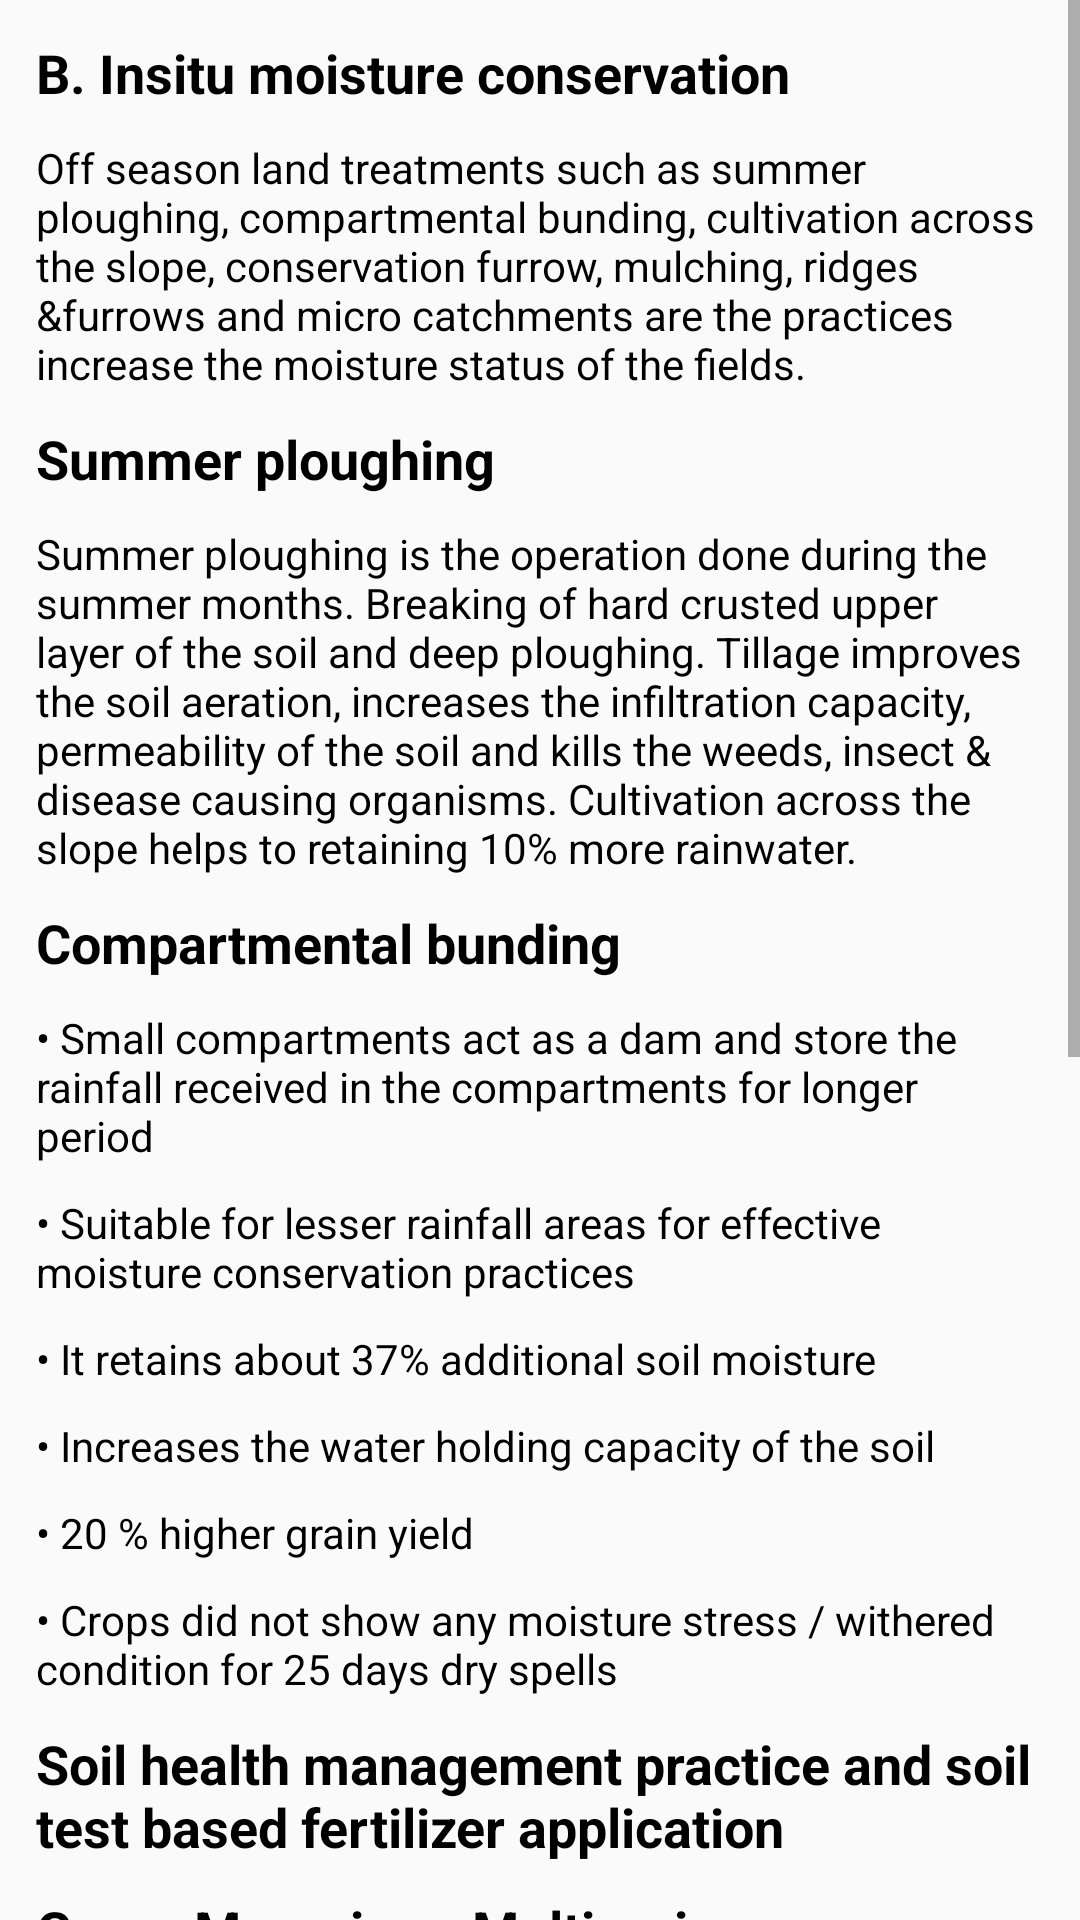

Here is an Android app screen rendered from its layout file. Give the layout XML and the strings, colors and styles it references.
<!-- AndroidManifest.xml: application theme AppTheme -->
<!-- res/layout/activity_insitu_moisture.xml -->
<?xml version="1.0" encoding="utf-8"?>
<ScrollView xmlns:android="http://schemas.android.com/apk/res/android"
    xmlns:app="http://schemas.android.com/apk/res-auto"
    xmlns:tools="http://schemas.android.com/tools"
    android:layout_width="match_parent"
    android:layout_height="match_parent"
    tools:context=".RainWaterHarvestingActivity">

    <LinearLayout
        android:layout_margin="7dp"
        android:orientation="vertical"
        android:layout_width="match_parent"
        android:layout_height="match_parent">

        <TextView
            android:textStyle="bold"
            android:textSize="18dp"
            android:textColor="@color/black"
            android:padding="5dp"
            android:layout_width="match_parent"
            android:layout_height="wrap_content"
            android:text="@string/insitu_title"/>

        <TextView
            android:layout_width="match_parent"
            android:layout_height="wrap_content"
            android:textColor="@color/black"
            android:padding="5dp"
            android:textSize="14dp"
            android:text="@string/insitu_content_line1"/>

        <TextView
            android:textStyle="bold"
            android:textSize="18dp"
            android:textColor="@color/black"
            android:padding="5dp"
            android:layout_width="match_parent"
            android:layout_height="wrap_content"
            android:text="@string/insitu_sub_title1"/>

        <TextView
            android:layout_width="match_parent"
            android:layout_height="wrap_content"
            android:textColor="@color/black"
            android:padding="5dp"
            android:textSize="14dp"
            android:text="@string/insitu_subcontent_line1"/>

        <TextView
            android:textStyle="bold"
            android:textSize="18dp"
            android:textColor="@color/black"
            android:padding="5dp"
            android:layout_width="match_parent"
            android:layout_height="wrap_content"
            android:text="@string/insitu_sub_title2"/>

        <TextView
            android:layout_width="match_parent"
            android:layout_height="wrap_content"
            android:textColor="@color/black"
            android:padding="5dp"
            android:textSize="14dp"
            android:text="@string/insitu_subcontent_point1"/>

        <TextView
            android:layout_width="match_parent"
            android:layout_height="wrap_content"
            android:textColor="@color/black"
            android:padding="5dp"
            android:textSize="14dp"
            android:text="@string/insitu_subcontent_point2"/>

        <TextView
            android:layout_width="match_parent"
            android:layout_height="wrap_content"
            android:textColor="@color/black"
            android:padding="5dp"
            android:textSize="14dp"
            android:text="@string/insitu_subcontent_point3"/>

        <TextView
            android:layout_width="match_parent"
            android:layout_height="wrap_content"
            android:textColor="@color/black"
            android:padding="5dp"
            android:textSize="14dp"
            android:text="@string/insitu_subcontent_point4"/>

        <TextView
            android:layout_width="match_parent"
            android:layout_height="wrap_content"
            android:textColor="@color/black"
            android:padding="5dp"
            android:textSize="14dp"
            android:text="@string/insitu_subcontent_point5"/>

        <TextView
            android:layout_width="match_parent"
            android:layout_height="wrap_content"
            android:textColor="@color/black"
            android:padding="5dp"
            android:textSize="14dp"
            android:text="@string/insitu_subcontent_point6"/>

        <TextView
            android:textStyle="bold"
            android:textSize="18dp"
            android:textColor="@color/black"
            android:padding="5dp"
            android:layout_width="match_parent"
            android:layout_height="wrap_content"
            android:text="@string/insitu_sub_title3"/>

        <TextView
            android:textStyle="bold"
            android:textSize="18dp"
            android:textColor="@color/black"
            android:padding="5dp"
            android:layout_width="match_parent"
            android:layout_height="wrap_content"
            android:text="@string/insitu_sub_title4"/>

        <TextView
            android:layout_width="match_parent"
            android:layout_height="wrap_content"
            android:textColor="@color/black"
            android:padding="5dp"
            android:textSize="14dp"
            android:text="@string/insitu_subcontent_line2"/>

        <TextView
            android:layout_width="match_parent"
            android:layout_height="wrap_content"
            android:textColor="@color/black"
            android:padding="5dp"
            android:textSize="14dp"
            android:text="@string/insitu_subcontent_line3"/>

        <TextView
            android:layout_width="match_parent"
            android:layout_height="wrap_content"
            android:textColor="@color/black"
            android:padding="5dp"
            android:textSize="14dp"
            android:text="@string/insitu_subcontent_line4"/>

        <TextView
            android:layout_width="match_parent"
            android:layout_height="wrap_content"
            android:textColor="@color/black"
            android:padding="5dp"
            android:textSize="14dp"
            android:text="@string/insitu_subcontent_line5"/>

        <TextView
            android:layout_width="match_parent"
            android:layout_height="wrap_content"
            android:textColor="@color/black"
            android:padding="5dp"
            android:textSize="14dp"
            android:text="@string/insitu_subcontent_line6"/>

        <TextView
            android:layout_width="match_parent"
            android:layout_height="wrap_content"
            android:textColor="@color/black"
            android:padding="5dp"
            android:textSize="14dp"
            android:text="@string/insitu_subcontent_line7"/>


        <TextView
            android:layout_width="match_parent"
            android:layout_height="wrap_content"
            android:textColor="@color/black"
            android:padding="5dp"
            android:textSize="14dp"
            android:text="@string/insitu_subcontent_point7"/>

        <TextView
            android:layout_width="match_parent"
            android:layout_height="wrap_content"
            android:textColor="@color/black"
            android:padding="5dp"
            android:textSize="14dp"
            android:text="@string/insitu_subcontent_point8"/>

        <TextView
            android:layout_width="match_parent"
            android:layout_height="wrap_content"
            android:textColor="@color/black"
            android:padding="5dp"
            android:textSize="14dp"
            android:text="@string/insitu_subcontent_point9"/>

        <TextView
            android:layout_width="match_parent"
            android:layout_height="wrap_content"
            android:textColor="@color/black"
            android:padding="5dp"
            android:textSize="14dp"
            android:text="@string/insitu_subcontent_line8"/>

        <View
            android:layout_width="match_parent"
            android:layout_height="10dp"/>
    </LinearLayout>
</ScrollView>
<!-- resources referenced by this layout -->
<resources>
  <color name="black">#000</color>
  <string name="insitu_content_line1">Off season land treatments such as summer ploughing, compartmental bunding,
  cultivation across the slope, conservation furrow, mulching, ridges &amp;furrows and micro
  catchments are the practices increase the moisture status of the fields.</string>
  <string name="insitu_sub_title1">Summer ploughing</string>
  <string name="insitu_sub_title2">Compartmental bunding</string>
  <string name="insitu_sub_title3">Soil health management practice and soil test based fertilizer application</string>
  <string name="insitu_sub_title4">Green Manuring - Multigrain Incorporation</string>
  <string name="insitu_subcontent_line1">Summer ploughing is the operation done during the summer months. Breaking of hard
  crusted upper layer of the soil and deep ploughing. Tillage improves the soil aeration, increases
  the infiltration capacity, permeability of the soil and kills the weeds, insect &amp; disease causing
  organisms. Cultivation across the slope helps to retaining 10% more rainwater.</string>
  <string name="insitu_subcontent_line2">To improve the fertility status of the soil as well as to overcome the shortage of organic
  manures, multigrain green manuring promoted and demonstrated at namakkal from 2016 to till
  date. Multigrain green mnuring contains mixture of seed as follows.</string>
  <string name="insitu_subcontent_line3"><b>Cereal crops:</b> Rice, Maize, peralmillet, Tenai, Varagu, samai, Kuthiraivali and sorghum</string>
  <string name="insitu_subcontent_line4"><b>Pulse crops:</b> Greengram, blackgram, Horse gram, Red gram, Cowpea and Moth bean</string>
  <string name="insitu_subcontent_line5"><b>Oil seeds:</b> Groundnut, Sesamum, castor and Sunflower</string>
  <string name="insitu_subcontent_line6"><b>Spice crops:</b> Coriander, Cumin and Mustard.</string>
  <string name="insitu_subcontent_line7"><b>Green manures:</b> Sunhemp, Danita, Agathi, Calotropics, Neem and Kolinchi</string>
  <string name="insitu_subcontent_line8">By improved practising the above practise within 3 years, increase in Organic carbon was
  increased 0.05%, available N was 28 kg and Zinc was 0.09 mg/kg.</string>
  <string name="insitu_subcontent_point1">\u2022 Small compartments act as a dam and store the rainfall received in the
  compartments for longer period</string>
  <string name="insitu_subcontent_point2">\u2022 Suitable for lesser rainfall areas for effective moisture conservation practices</string>
  <string name="insitu_subcontent_point3">\u2022 It retains about 37% additional soil moisture</string>
  <string name="insitu_subcontent_point4">\u2022 Increases the water holding capacity of the soil</string>
  <string name="insitu_subcontent_point5">\u2022 20 % higher grain yield</string>
  <string name="insitu_subcontent_point6">\u2022 Crops did not show any moisture stress / withered condition for 25 days dry spells</string>
  <string name="insitu_subcontent_point7">\u27A3 Take 20 gm of small size seeds</string>
  <string name="insitu_subcontent_point8">\u27A3 1 -2 kg for medium size seeds</string>
  <string name="insitu_subcontent_point9">\u27A3 2 – 3 kg for big size seeds</string>
  <string name="insitu_title">B. Insitu moisture conservation</string>
  <style name="AppTheme" parent="Theme.AppCompat.Light.DarkActionBar">
          
          <item name="colorPrimary">@color/colorPrimary</item>
          <item name="colorPrimaryDark">@color/colorPrimaryDark</item>
          <item name="colorAccent">@color/colorAccent</item>
          <item name="windowActionBar">true</item>
          <item name="windowNoTitle">true</item>
      </style>
  <color name="colorPrimary">#1f802f</color>
  <color name="colorPrimaryDark">#167926</color>
  <color name="colorAccent">#1f802f</color>
</resources>
